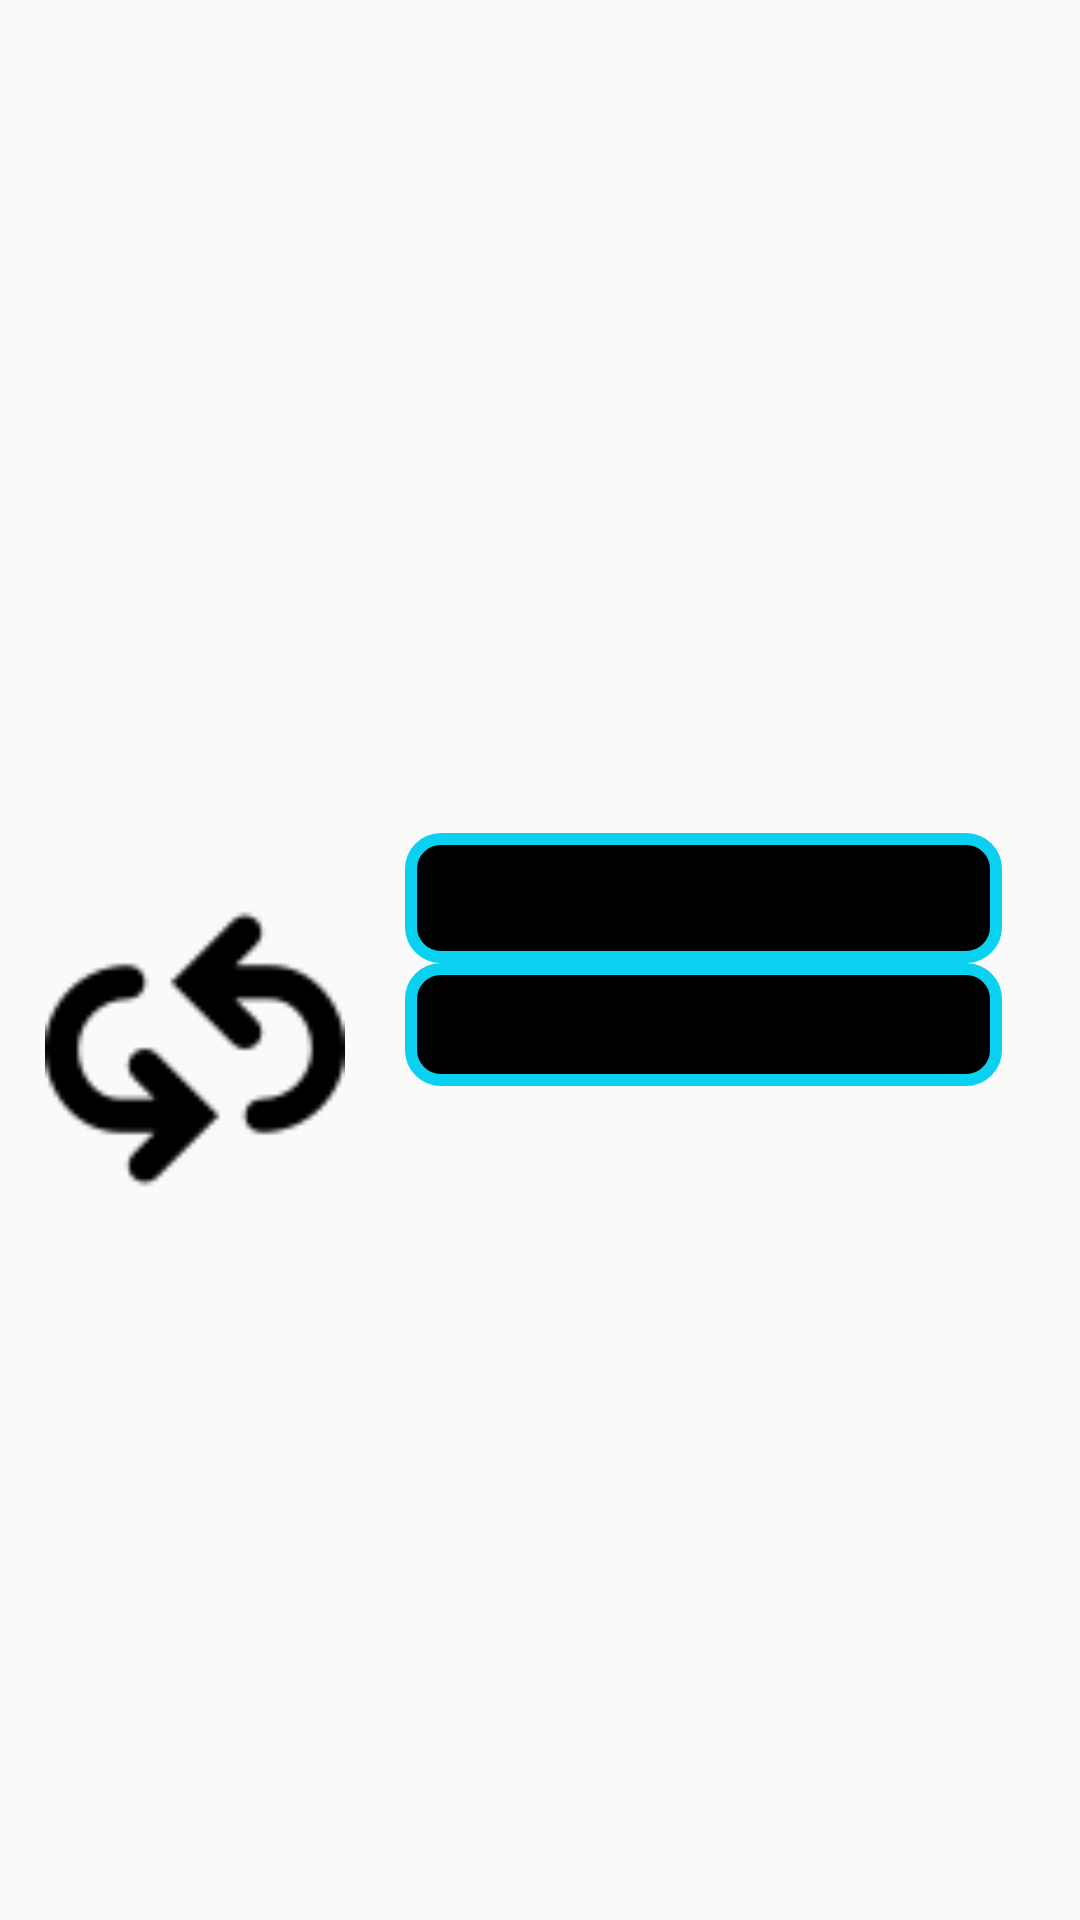

This screen was rendered from an Android layout file. Write that file and the resources it references.
<!-- AndroidManifest.xml: application theme MainTheme -->
<!-- res/layout/alarm_row.xml -->
<?xml version="1.0" encoding="utf-8"?>
<RelativeLayout xmlns:android="http://schemas.android.com/apk/res/android"
    xmlns:tools="http://schemas.android.com/tools"
    android:layout_width="wrap_content"
    android:layout_height="wrap_content"
    android:clickable="true"
    android:focusable="true"
    android:foreground="?selectableItemBackground"
    android:orientation="horizontal"
    android:paddingStart="10dp"
    android:paddingLeft="10dp"
    android:paddingEnd="10dp"
    android:paddingRight="10dp">

    <TextView
        android:id="@+id/ar_time"
        android:layout_width="wrap_content"
        android:layout_height="wrap_content"
        android:layout_alignParentStart="true"
        android:layout_centerVertical="true"
        android:gravity="start|bottom"
        android:textAppearance="?android:attr/textAppearanceLarge"
        android:textSize="30sp"
        android:textStyle="bold"
        tools:text="7:00" />

    <TextView
        android:id="@+id/ar_am_pm"
        android:layout_width="wrap_content"
        android:layout_height="wrap_content"
        android:layout_alignBaseline="@+id/ar_time"
        android:layout_toEndOf="@+id/ar_time"
        android:textAllCaps="true"
        android:textAppearance="?android:attr/textAppearanceSmall"
        android:textSize="20sp"
        tools:text="AM" />


    <ImageView
        android:id="@+id/ar_repeat_icon"
        android:layout_width="100dp"
        android:layout_height="100dp"
        android:layout_alignTop="@+id/ar_time"
        android:layout_marginStart="5dp"
        android:layout_toEndOf="@+id/ar_am_pm"
        android:src="@drawable/repeat_icon" />

    <LinearLayout
        android:layout_width="match_parent"
        android:layout_height="wrap_content"
        android:layout_centerVertical="true"
        android:layout_marginEnd="@dimen/activity_horizontal_margin"
        android:layout_toEndOf="@+id/ar_repeat_icon"
        android:orientation="vertical">

        <TextView
            android:id="@+id/ar_label"
            android:layout_width="match_parent"
            android:layout_height="wrap_content"
            android:layout_marginStart="20dp"
            android:background="@drawable/shape_for_entry"
            android:textAppearance="?android:attr/textAppearanceLarge"
            android:textColor="@color/plain_white"
            android:textColorHint="@color/plain_white"
            tools:text="Lek" />

        <TextView
            android:id="@+id/ar_days"
            android:layout_width="match_parent"
            android:layout_height="wrap_content"
            android:layout_marginStart="20dp"
            android:background="@drawable/shape_for_entry"
            android:textColor="@color/plain_white"
            android:textColorHint="@color/plain_white"
            android:textSize="20sp"
            tools:text="Pon Wt Sr Czw Pt Sob Nd" />

    </LinearLayout>

</RelativeLayout>
<!-- resources referenced by this layout -->
<resources>
  <color name="plain_white">#FFF</color>
  <dimen name="activity_horizontal_margin">16dp</dimen>
  <!-- drawable repeat_icon: png bitmap (drawable, 1231 bytes) -->
  <!-- drawable shape_for_entry (drawable) -->
  <?xml version="1.0" encoding="UTF-8"?>
  <shape xmlns:android="http://schemas.android.com/apk/res/android"
      android:shape="rectangle">
  
      <stroke
          android:width="4dp"
          android:color="#0ad1f0" />
      <solid android:color="#000000" />
  
      <corners
          android:bottomLeftRadius="10dp"
          android:bottomRightRadius="10dp"
          android:topLeftRadius="10dp"
          android:topRightRadius="10dp" />
      <padding
          android:bottom="7dip"
          android:left="7dip"
          android:right="7dip"
          android:top="7dip" />
  </shape>
  <style name="MainTheme" parent="Theme.AppCompat.Light.NoActionBar">
          
          <item name="colorPrimary">@color/colorPrimaryDark</item>
          <item name="colorPrimaryDark">@color/colorPrimaryDark</item>
          <item name="colorAccent">@color/colorAccent</item>
          <item name="actionModeBackground">@color/colorPrimaryDark</item>
          <item name="actionBarPopupTheme">@style/ThemeOverlay.AppCompat</item>
          <item name="android:windowNoTitle">true</item>
          <item name="windowActionModeOverlay">true</item>
          <item name="colorControlNormal">#1C29B5</item>
          <item name="colorControlActivated">#030449</item>
          <item name="colorControlHighlight">#85C6D4</item>
      </style>
  <color name="colorPrimaryDark">#000000</color>
  <color name="colorAccent">#D81B60</color>
</resources>
